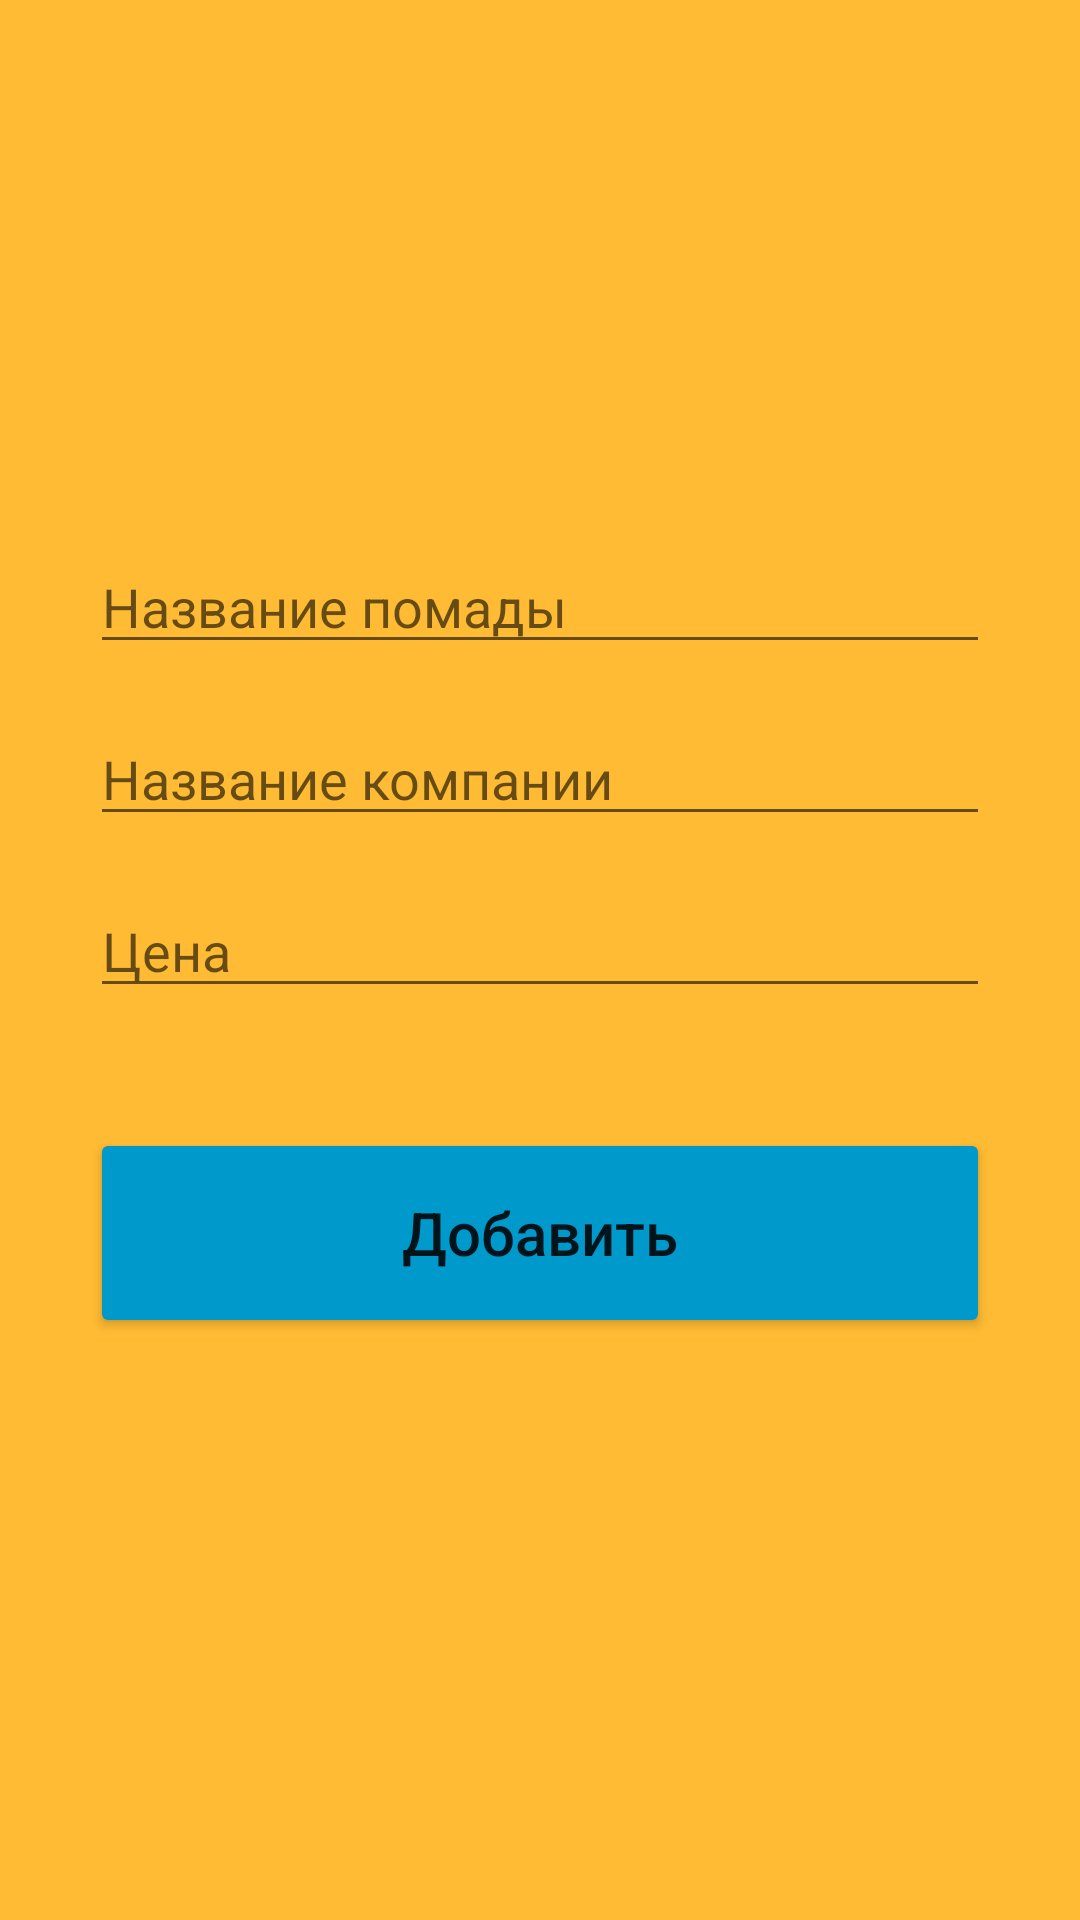

This screen was rendered from an Android layout file. Write that file and the resources it references.
<!-- AndroidManifest.xml: application theme Theme.Sqlite_Lipsticks -->
<!-- res/layout/activity_add.xml -->
<?xml version="1.0" encoding="utf-8"?>
<androidx.constraintlayout.widget.ConstraintLayout xmlns:android="http://schemas.android.com/apk/res/android"
    xmlns:app="http://schemas.android.com/apk/res-auto"
    xmlns:tools="http://schemas.android.com/tools"
    android:layout_width="match_parent"
    android:layout_height="match_parent"
    android:background="@android:color/holo_orange_light"
    android:padding="30dp"
    tools:context=".AddActivity">

    <EditText
        android:id="@+id/name_input"
        android:layout_width="match_parent"
        android:layout_height="wrap_content"
        android:layout_marginTop="150dp"
        android:autofillHints=""
        android:ems="10"
        android:hint="@string/name"
        android:inputType="textPersonName"
        app:layout_constraintEnd_toEndOf="parent"
        app:layout_constraintStart_toStartOf="parent"
        app:layout_constraintTop_toTopOf="parent" />

    <EditText
        android:id="@+id/company_input"
        android:layout_width="match_parent"
        android:layout_height="wrap_content"
        android:layout_marginTop="16dp"
        android:autofillHints=""
        android:ems="10"
        android:hint="@string/company"
        android:inputType="textPersonName"
        app:layout_constraintEnd_toEndOf="parent"
        app:layout_constraintStart_toStartOf="parent"
        app:layout_constraintTop_toBottomOf="@+id/name_input" />

    <EditText
        android:id="@+id/price_input"
        android:layout_width="match_parent"
        android:layout_height="wrap_content"
        android:layout_marginTop="16dp"
        android:autofillHints=""
        android:ems="10"
        android:hint="@string/price"
        android:inputType="number"
        app:layout_constraintEnd_toEndOf="parent"
        app:layout_constraintStart_toStartOf="parent"
        app:layout_constraintTop_toBottomOf="@+id/company_input" />

    <Button
        android:id="@+id/add_button"
        android:layout_width="match_parent"
        android:layout_height="70dp"
        android:layout_marginTop="40dp"
        android:text="@string/add"
        android:textAllCaps="false"
        android:textSize="20sp"
        app:backgroundTint="@android:color/holo_blue_dark"
        app:layout_constraintEnd_toEndOf="parent"
        app:layout_constraintStart_toStartOf="parent"
        app:layout_constraintTop_toBottomOf="@+id/price_input" />
</androidx.constraintlayout.widget.ConstraintLayout>
<!-- resources referenced by this layout -->
<resources>
  <string name="add">Добавить</string>
  <string name="company">Название компании</string>
  <string name="name">Название помады</string>
  <string name="price">Цена</string>
  <style name="Theme.Sqlite_Lipsticks" parent="Theme.MaterialComponents.DayNight.DarkActionBar">
          
          <item name="colorPrimary">@color/purple_500</item>
          <item name="colorPrimaryVariant">@color/purple_700</item>
          <item name="colorOnPrimary">@color/white</item>
          
          <item name="colorSecondary">@color/teal_200</item>
          <item name="colorSecondaryVariant">@color/teal_700</item>
          <item name="colorOnSecondary">@color/black</item>
          
          <item name="android:statusBarColor" tools:targetApi="l">?attr/colorPrimaryVariant</item>
          
      </style>
  <!-- not gathered from this repository: default colours our renderer supplied (Android Studio template values) -->
  <color name="purple_500">#FF6200EE</color>
  <color name="purple_700">#FF3700B3</color>
  <color name="teal_200">#FF03DAC5</color>
  <color name="teal_700">#FF018786</color>
  <color name="black">#FF000000</color>
  <color name="white">#FFFFFFFF</color>
</resources>
